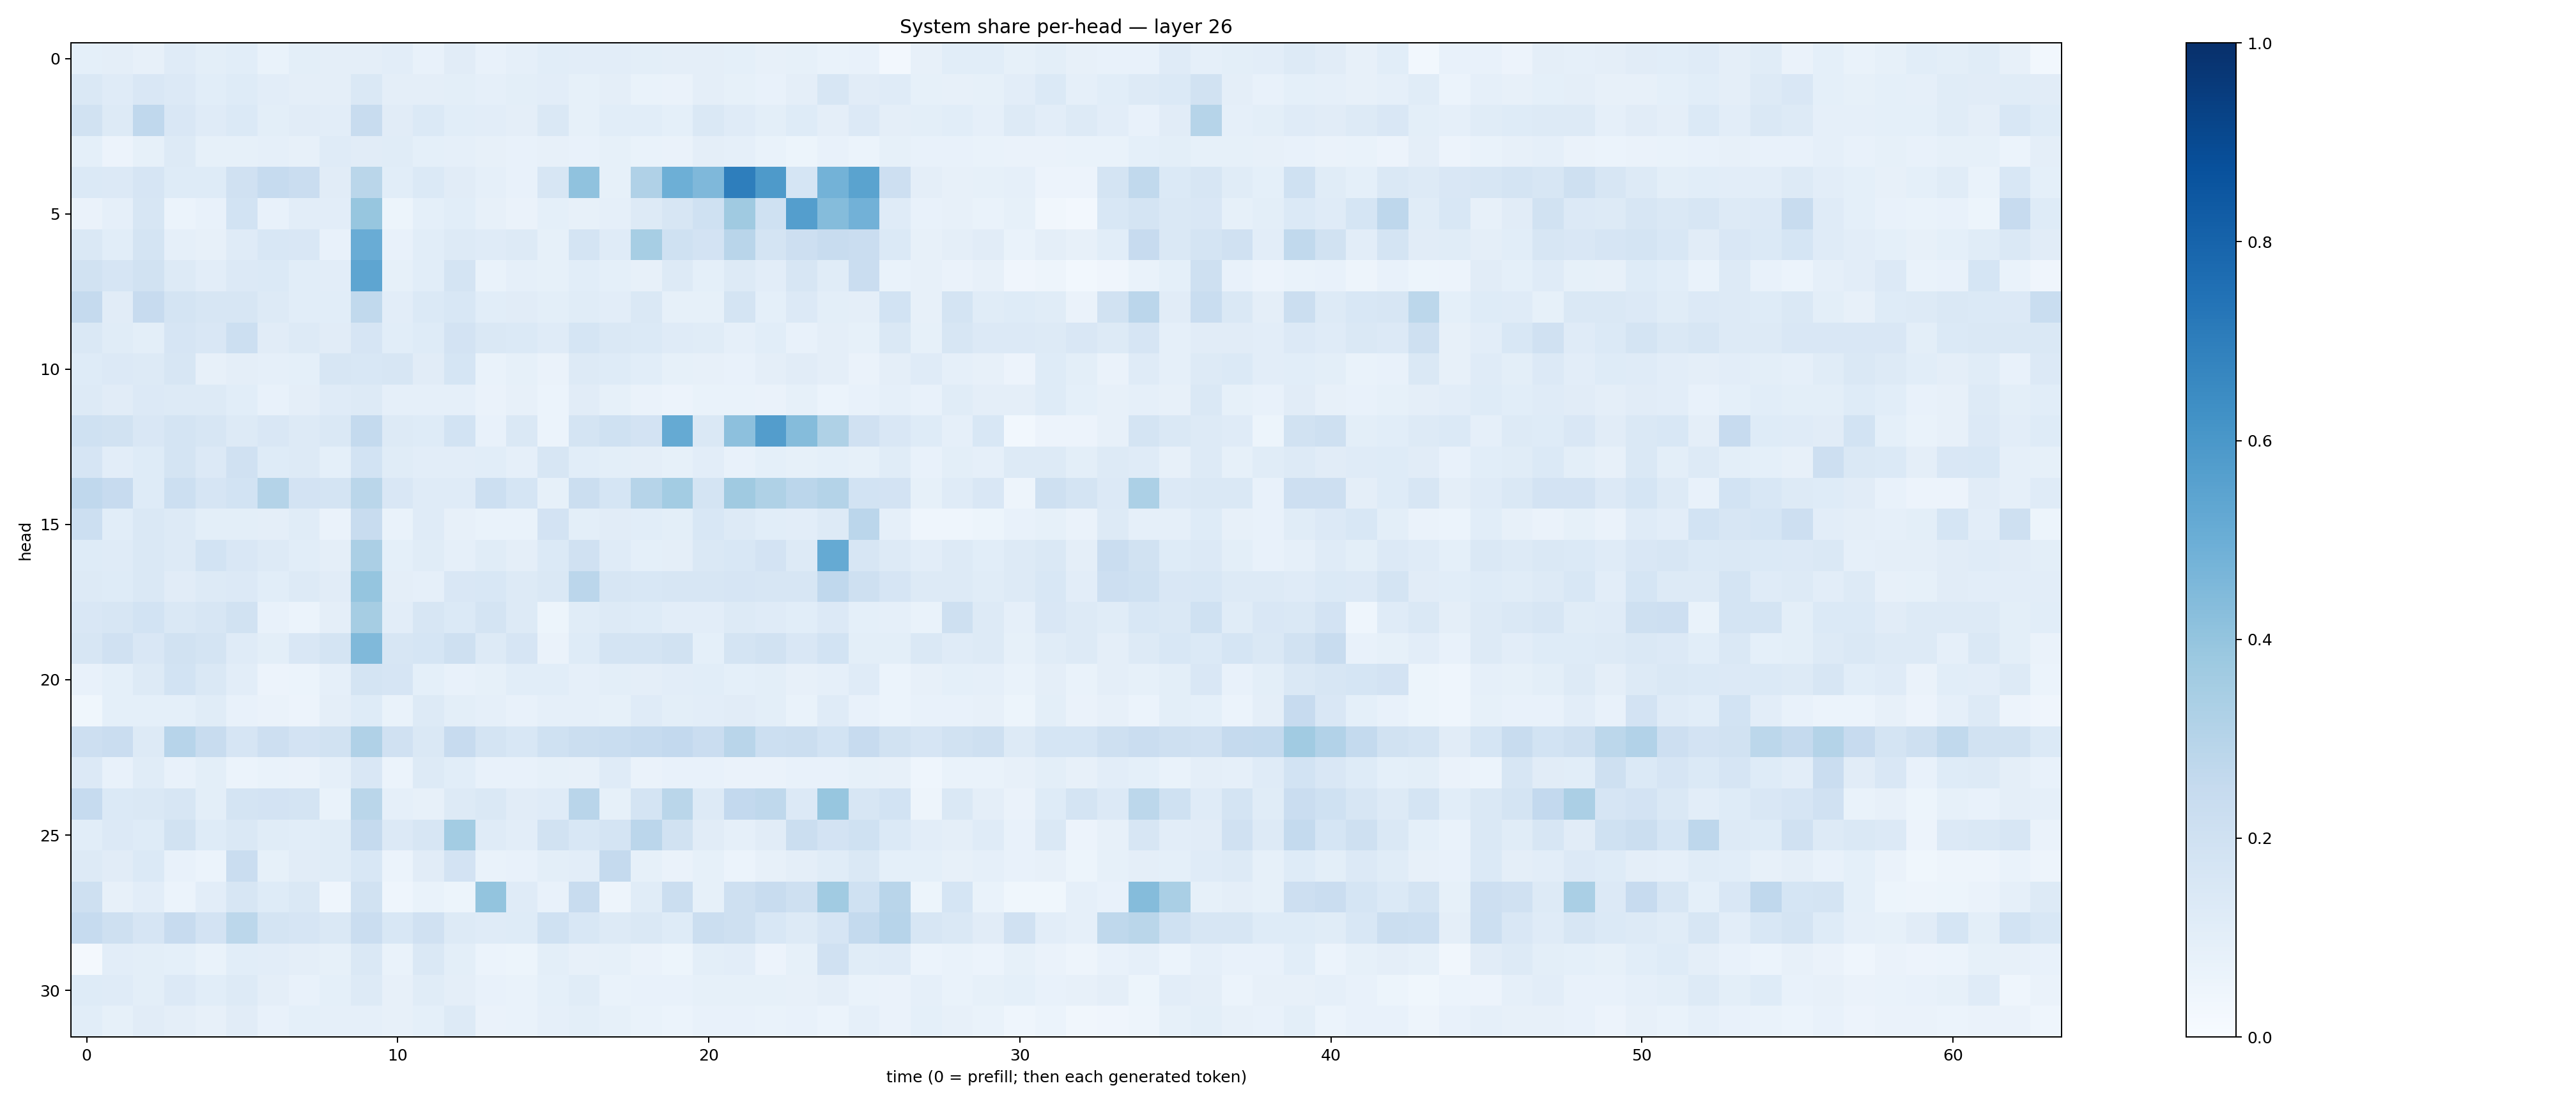

Source data for this figure (header and first rows):
0.09077431, 0.09637186, 0.08190238, 0.12052299, 0.10073089, 0.10592122, 0.0692315, 0.099675134, 0.097258896, 0.094613835, 0.10200651, 0.0772612, 0.10974672, 0.07595218, 0.08602687, 0.10828508, 0.10220245, 0.10363006, 0.10006192, 0.09531775, 0.095040314, 0.09153191, 0.07963639, 0.08276756
0.1461, 0.118, 0.1515, 0.1355, 0.1087, 0.1234, 0.1044, 0.09483, 0.09625, 0.1433, 0.09661, 0.09724, 0.09965, 0.08796, 0.09876, 0.1053, 0.08574, 0.09616, 0.06916, 0.06605, 0.09663, 0.08574, 0.07351, 0.09449
0.1893, 0.1321, 0.2686, 0.1508, 0.1209, 0.1406, 0.101, 0.1117, 0.1028, 0.2408, 0.113, 0.1377, 0.1077, 0.1028, 0.0969, 0.1456, 0.08234, 0.1066, 0.1062, 0.09093, 0.1461, 0.1206, 0.1005, 0.1231
0.09024, 0.0552, 0.08249, 0.1307, 0.08289, 0.08517, 0.0864, 0.07907, 0.1177, 0.1105, 0.1133, 0.09003, 0.08739, 0.08114, 0.07196, 0.08028, 0.07382, 0.08435, 0.06997, 0.06455, 0.09434, 0.08679, 0.0686, 0.05256
0.1378, 0.1354, 0.1668, 0.1245, 0.1243, 0.1981, 0.2487, 0.2269, 0.1096, 0.2863, 0.1093, 0.1386, 0.1127, 0.0893, 0.07422, 0.1619, 0.4073, 0.08399, 0.318, 0.4939, 0.4508, 0.6982, 0.5883, 0.1687
0.06321, 0.08769, 0.1574, 0.0612, 0.07451, 0.1841, 0.07215, 0.1017, 0.1027, 0.3931, 0.05149, 0.0905, 0.1074, 0.08013, 0.0663, 0.09111, 0.08184, 0.08628, 0.1319, 0.1631, 0.1996, 0.3673, 0.2029, 0.5679
0.1482, 0.1083, 0.179, 0.08675, 0.07967, 0.1207, 0.1549, 0.1512, 0.07752, 0.5054, 0.07538, 0.1063, 0.1326, 0.1176, 0.1261, 0.08249, 0.1733, 0.1192, 0.3472, 0.2023, 0.1806, 0.2911, 0.1788, 0.2115
0.194, 0.1679, 0.192, 0.1269, 0.1053, 0.1348, 0.1392, 0.1069, 0.103, 0.5371, 0.08541, 0.1058, 0.1793, 0.06917, 0.08637, 0.08373, 0.1077, 0.09086, 0.08121, 0.1268, 0.08993, 0.1264, 0.1021, 0.1635
0.2508, 0.1118, 0.2453, 0.1734, 0.1575, 0.1631, 0.1287, 0.1057, 0.1072, 0.2619, 0.1049, 0.1369, 0.1549, 0.1067, 0.1119, 0.09919, 0.1141, 0.1048, 0.1429, 0.08513, 0.08309, 0.1781, 0.09026, 0.1362
0.1472, 0.114, 0.09825, 0.1664, 0.1521, 0.215, 0.1102, 0.1314, 0.113, 0.1674, 0.1071, 0.1243, 0.1802, 0.1441, 0.1401, 0.1187, 0.168, 0.1459, 0.1406, 0.1208, 0.1161, 0.08727, 0.1055, 0.07373
0.1213, 0.1332, 0.1312, 0.157, 0.08194, 0.09524, 0.08677, 0.09271, 0.1612, 0.1548, 0.1565, 0.1096, 0.1712, 0.06763, 0.08237, 0.06548, 0.1284, 0.1235, 0.1083, 0.08432, 0.0786, 0.07239, 0.0958, 0.111
0.1286, 0.1115, 0.1358, 0.1276, 0.1289, 0.108, 0.07052, 0.09569, 0.1196, 0.1279, 0.08777, 0.08622, 0.08961, 0.065, 0.08103, 0.06107, 0.1118, 0.08411, 0.06464, 0.05692, 0.06745, 0.06788, 0.06341, 0.08503
0.2029, 0.189, 0.1506, 0.1751, 0.1625, 0.1291, 0.1515, 0.1322, 0.1447, 0.2543, 0.1268, 0.1214, 0.1838, 0.07793, 0.1421, 0.06044, 0.1786, 0.2027, 0.1833, 0.5161, 0.145, 0.4143, 0.5716, 0.4343
0.1677, 0.102, 0.1217, 0.1748, 0.1336, 0.196, 0.1237, 0.1286, 0.09072, 0.1853, 0.1134, 0.1029, 0.1027, 0.1067, 0.08842, 0.159, 0.1065, 0.09843, 0.09699, 0.08285, 0.1038, 0.07442, 0.09283, 0.08227
0.268, 0.2425, 0.1225, 0.2169, 0.1647, 0.187, 0.3082, 0.1819, 0.1791, 0.2889, 0.1511, 0.1192, 0.1182, 0.216, 0.1701, 0.08362, 0.2243, 0.1705, 0.2993, 0.3564, 0.1739, 0.3679, 0.3218, 0.2835
0.2153, 0.106, 0.1424, 0.1266, 0.09913, 0.0977, 0.0958, 0.1162, 0.06316, 0.235, 0.06895, 0.1181, 0.08153, 0.06736, 0.06976, 0.1824, 0.1015, 0.1125, 0.106, 0.0992, 0.1545, 0.13, 0.1072, 0.1042
0.1248, 0.1204, 0.1438, 0.1279, 0.1838, 0.149, 0.1257, 0.1084, 0.09608, 0.3335, 0.09201, 0.1156, 0.08718, 0.1145, 0.09455, 0.1401, 0.199, 0.12, 0.09347, 0.09449, 0.1474, 0.1562, 0.1814, 0.1325
0.1291, 0.1213, 0.1455, 0.1112, 0.1264, 0.1341, 0.1089, 0.1321, 0.1103, 0.3964, 0.09748, 0.08967, 0.1489, 0.1531, 0.1286, 0.1481, 0.2826, 0.1608, 0.1525, 0.1622, 0.1605, 0.1668, 0.1606, 0.1567
0.1484, 0.158, 0.1867, 0.1477, 0.1602, 0.1921, 0.0717, 0.06188, 0.0958, 0.3489, 0.1048, 0.1569, 0.1373, 0.1744, 0.1318, 0.05274, 0.1164, 0.1318, 0.1226, 0.1017, 0.1021, 0.1294, 0.1205, 0.1085
0.1631, 0.1955, 0.1495, 0.1925, 0.1752, 0.119, 0.1015, 0.1504, 0.1742, 0.4475, 0.1629, 0.1683, 0.2062, 0.1295, 0.167, 0.0648, 0.1243, 0.1761, 0.172, 0.1947, 0.09268, 0.1735, 0.1901, 0.1516
0.07585, 0.09164, 0.1275, 0.1864, 0.141, 0.1031, 0.05638, 0.06244, 0.08944, 0.177, 0.1668, 0.09088, 0.07376, 0.08497, 0.1055, 0.1078, 0.0877, 0.1015, 0.09477, 0.1043, 0.1075, 0.09307, 0.101, 0.08128
0.03632, 0.09019, 0.09098, 0.09195, 0.1156, 0.0766, 0.06447, 0.0552, 0.09702, 0.1247, 0.06829, 0.1327, 0.09951, 0.08693, 0.07388, 0.08833, 0.08778, 0.08337, 0.1185, 0.09793, 0.1037, 0.1097, 0.09796, 0.06643
0.2126, 0.2277, 0.1251, 0.295, 0.2366, 0.1669, 0.2147, 0.1827, 0.1924, 0.3199, 0.1971, 0.1413, 0.2426, 0.1761, 0.1527, 0.2021, 0.2244, 0.2333, 0.2487, 0.2599, 0.2295, 0.2925, 0.2166, 0.2198
0.1367, 0.07687, 0.116, 0.07393, 0.1011, 0.05889, 0.06927, 0.06342, 0.08701, 0.1516, 0.06065, 0.1251, 0.1057, 0.07207, 0.07788, 0.08539, 0.07847, 0.1176, 0.06568, 0.07042, 0.07447, 0.0653, 0.06583, 0.07053
0.2484, 0.1377, 0.1462, 0.1612, 0.09931, 0.1754, 0.1827, 0.1775, 0.06724, 0.2882, 0.08649, 0.07871, 0.1273, 0.1464, 0.1112, 0.1173, 0.2927, 0.0838, 0.1749, 0.2861, 0.1279, 0.2614, 0.2732, 0.1345
0.1069, 0.1362, 0.1229, 0.194, 0.1242, 0.1449, 0.1143, 0.1058, 0.1134, 0.2505, 0.1357, 0.163, 0.3582, 0.1186, 0.1053, 0.1945, 0.1532, 0.1765, 0.2823, 0.1927, 0.113, 0.08718, 0.1133, 0.2192
0.1257, 0.1104, 0.1375, 0.07474, 0.06157, 0.2268, 0.0822, 0.1102, 0.1144, 0.1526, 0.05867, 0.1095, 0.1806, 0.06875, 0.07073, 0.09903, 0.1027, 0.2509, 0.08315, 0.0659, 0.08432, 0.06145, 0.07899, 0.0968
0.2044, 0.08116, 0.1054, 0.0618, 0.1019, 0.164, 0.1223, 0.1481, 0.0443, 0.1877, 0.04679, 0.07028, 0.05272, 0.3995, 0.1202, 0.07426, 0.2384, 0.05042, 0.1164, 0.2197, 0.08369, 0.2088, 0.2403, 0.204
0.2479, 0.2037, 0.1654, 0.246, 0.183, 0.2798, 0.1743, 0.1674, 0.1441, 0.2278, 0.1539, 0.197, 0.1283, 0.1192, 0.1232, 0.2016, 0.1552, 0.1326, 0.1433, 0.1226, 0.2242, 0.2078, 0.1537, 0.132
0.02294, 0.103, 0.1008, 0.0937, 0.06881, 0.1088, 0.1034, 0.09625, 0.08507, 0.1424, 0.06651, 0.1417, 0.09768, 0.05993, 0.0509, 0.1006, 0.07839, 0.08383, 0.06337, 0.05336, 0.09935, 0.1021, 0.05854, 0.08548
0.1236, 0.1203, 0.1011, 0.1342, 0.1068, 0.1277, 0.09684, 0.07615, 0.09096, 0.1282, 0.08169, 0.1163, 0.09518, 0.07778, 0.0689, 0.09005, 0.1143, 0.06751, 0.07226, 0.07646, 0.08283, 0.08332, 0.08223, 0.07864
0.1065, 0.08206, 0.1107, 0.09545, 0.08011, 0.1101, 0.0768, 0.09301, 0.08654, 0.08662, 0.07872, 0.09365, 0.1279, 0.06594, 0.06707, 0.08783, 0.09884, 0.08305, 0.06923, 0.0607, 0.0713, 0.07481, 0.06702, 0.0706
